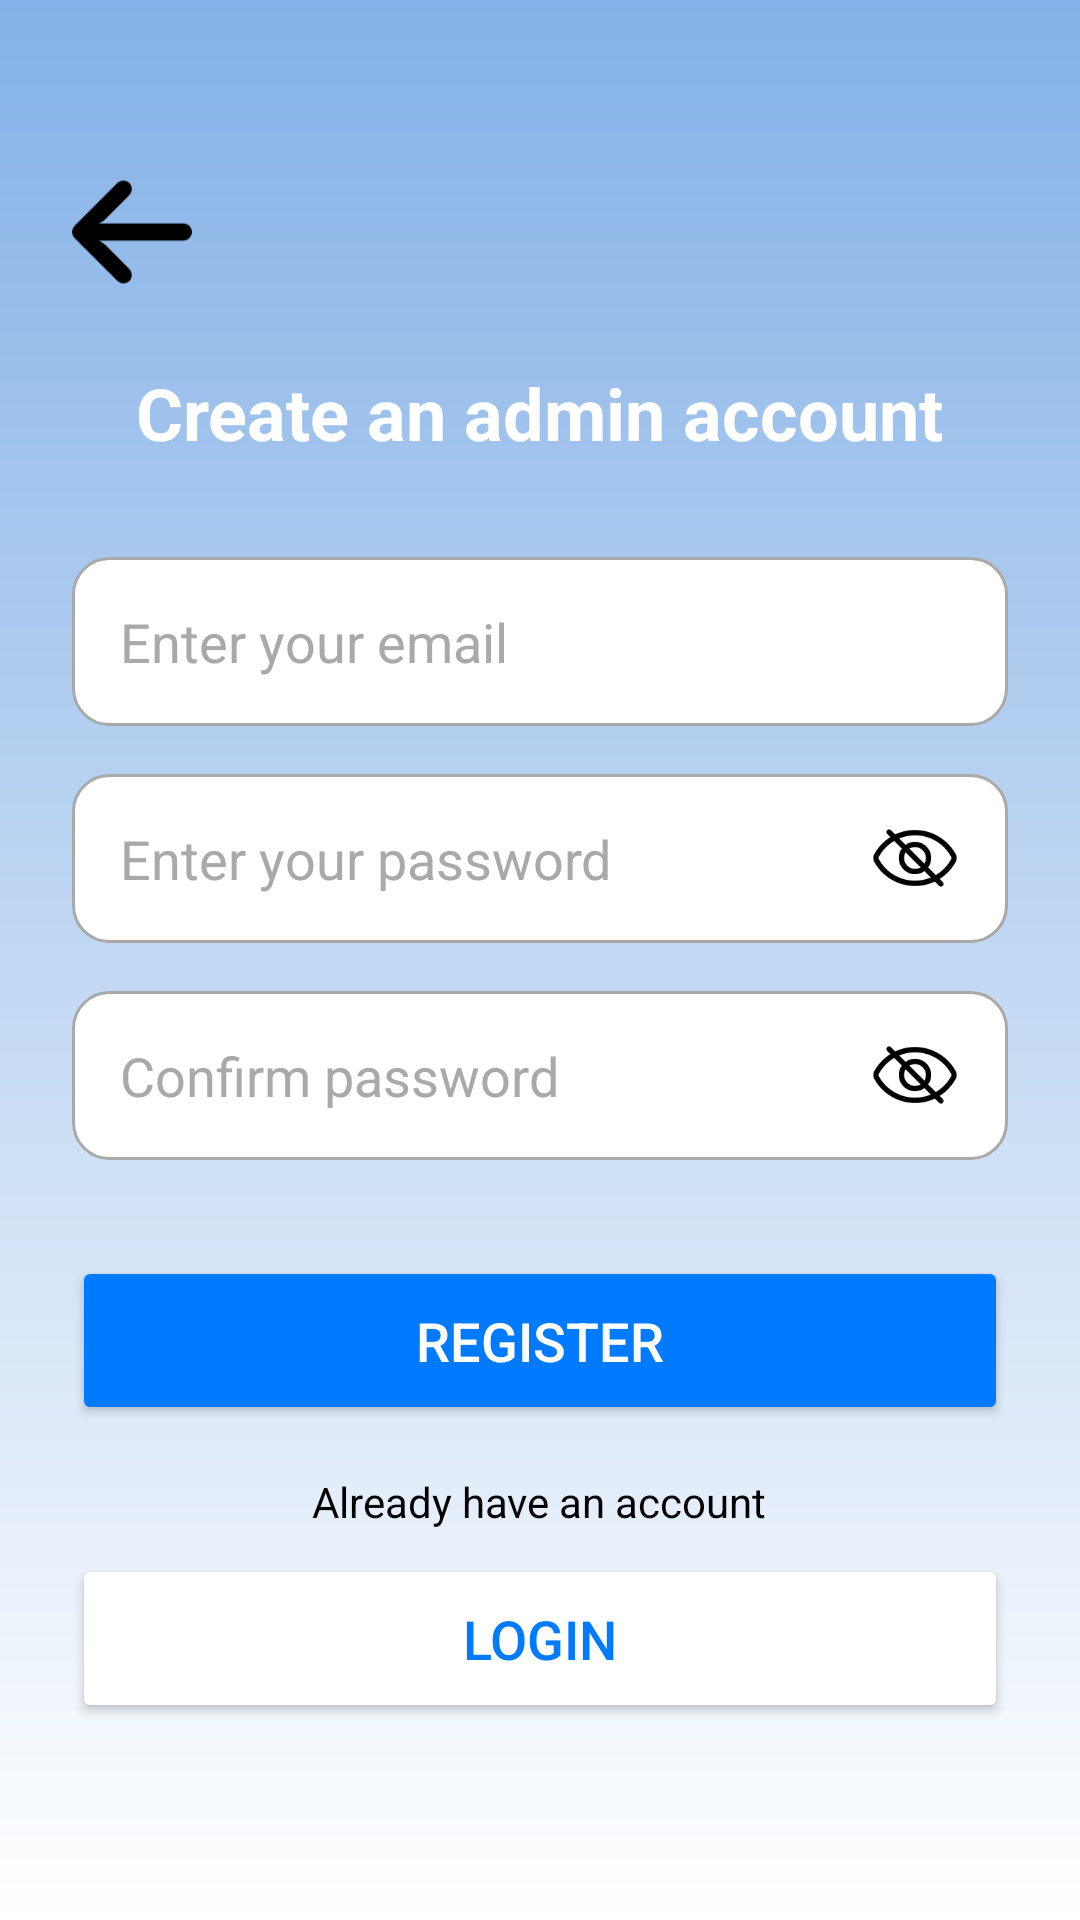

This screen was rendered from an Android layout file. Write that file and the resources it references.
<!-- AndroidManifest.xml: application theme Theme.PartyAndPetals -->
<!-- res/layout/activity_admin_registration.xml -->
<?xml version="1.0" encoding="utf-8"?>
<LinearLayout
    xmlns:android="http://schemas.android.com/apk/res/android"
    android:layout_width="match_parent"
    android:layout_height="match_parent"
    android:orientation="vertical"
    android:padding="24dp"
    android:gravity="center"
    android:background="@drawable/background_gradient">

    
    <ImageButton
        android:id="@+id/backButton"
        android:layout_width="40dp"
        android:layout_height="40dp"
        android:layout_gravity="start"
        android:layout_marginBottom="24dp"
        android:background="?attr/selectableItemBackgroundBorderless"
        android:contentDescription="Back"
        android:src="@drawable/backb"
        android:scaleType="fitCenter"
        android:adjustViewBounds="true"/>

    
    <TextView
        android:id="@+id/adminTitleText"
        android:layout_width="wrap_content"
        android:layout_height="wrap_content"
        android:text="Create an admin account"
        android:textColor="#FFFFFF"
        android:textSize="24sp"
        android:textStyle="bold"
        android:layout_marginBottom="32dp" />

    
    <EditText
        android:id="@+id/adminEmailInput"
        android:layout_width="match_parent"
        android:layout_height="wrap_content"
        android:hint="Enter your email"
        android:inputType="textEmailAddress"
        android:background="@drawable/rounded_input"
        android:padding="16dp"
        android:textColor="#000000"
        android:textColorHint="#A9A9A9"
        android:layout_marginBottom="16dp"/>

    
    <RelativeLayout
        android:layout_width="match_parent"
        android:layout_height="wrap_content"
        android:layout_marginBottom="16dp">

        <EditText
            android:id="@+id/adminPasswordInput"
            android:layout_width="match_parent"
            android:layout_height="wrap_content"
            android:hint="Enter your password"
            android:inputType="textPassword"
            android:background="@drawable/rounded_input"
            android:padding="16dp"
            android:textColor="#000000"
            android:textColorHint="#A9A9A9"/>

        <ImageButton
            android:id="@+id/adminPasswordToggle"
            android:layout_width="30dp"
            android:layout_height="30dp"
            android:layout_alignParentEnd="true"
            android:layout_marginEnd="16dp"
            android:layout_centerVertical="true"
            android:background="?attr/selectableItemBackgroundBorderless"
            android:contentDescription="Toggle Password Visibility"
            android:scaleType="fitCenter"
            android:src="@drawable/eyeicon" />
    </RelativeLayout>

    
    <RelativeLayout
        android:layout_width="match_parent"
        android:layout_height="wrap_content"
        android:layout_marginBottom="32dp">

        <EditText
            android:id="@+id/adminConfirmPasswordInput"
            android:layout_width="match_parent"
            android:layout_height="wrap_content"
            android:hint="Confirm password"
            android:inputType="textPassword"
            android:background="@drawable/rounded_input"
            android:padding="16dp"
            android:textColor="#000000"
            android:textColorHint="#A9A9A9"/>

        <ImageButton
            android:id="@+id/adminConfirmPasswordToggle"
            android:layout_width="30dp"
            android:layout_height="30dp"
            android:layout_alignParentEnd="true"
            android:layout_marginEnd="16dp"
            android:layout_centerVertical="true"
            android:background="?attr/selectableItemBackgroundBorderless"
            android:contentDescription="Toggle Confirm Password Visibility"
            android:scaleType="fitCenter"
            android:src="@drawable/eyeicon" />
    </RelativeLayout>

    
    <Button
        android:id="@+id/adminRegisterButton"
        android:layout_width="match_parent"
        android:layout_height="wrap_content"
        android:text="REGISTER"
        android:textSize="18sp"
        android:textColor="#FFFFFF"
        android:backgroundTint="#007bff"
        android:padding="16dp"
        android:layout_marginBottom="16dp"/>

    
    <TextView
        android:id="@+id/adminAlreadyHaveAccountText"
        android:layout_width="wrap_content"
        android:layout_height="wrap_content"
        android:text="Already have an account"
        android:textColor="#FF000000"
        android:layout_gravity="center"
        android:layout_marginBottom="8dp"/>

    
    <Button
        android:id="@+id/adminLoginButton"
        android:layout_width="match_parent"
        android:layout_height="wrap_content"
        android:text="LOGIN"
        android:textColor="#007bff"
        android:backgroundTint="#FFFFFF"
        android:textSize="18sp"
        android:padding="16dp"
        android:layout_marginBottom="8dp"/>
</LinearLayout>
<!-- resources referenced by this layout -->
<resources>
  <!-- drawable backb: png bitmap (drawable, 1492 bytes) -->
  <!-- drawable background_gradient (drawable) -->
  <layer-list xmlns:android="http://schemas.android.com/apk/res/android">
      <item>
          <shape>
              <gradient
                  android:angle="270"
                  android:startColor="#84B1E7"
                  android:endColor="#FFFFFF" />
          </shape>
      </item>
  </layer-list>
  <!-- drawable eyeicon: png bitmap (drawable, 2900 bytes) -->
  <!-- drawable rounded_input (drawable) -->
  <shape xmlns:android="http://schemas.android.com/apk/res/android">
      <solid android:color="#FFFFFF"/>
      <corners android:radius="12dp"/>
      <stroke android:width="1dp" android:color="#A9A9A9"/>
  </shape>
  <style name="Theme.PartyAndPetals" parent="Theme.MaterialComponents.DayNight.DarkActionBar">
          
          <item name="colorPrimary">@color/purple_500</item>
          <item name="colorPrimaryVariant">@color/purple_700</item>
          <item name="colorOnPrimary">@color/white</item>
          <item name="colorSecondary">@color/teal_200</item>
          <item name="colorSecondaryVariant">@color/teal_700</item>
          <item name="colorOnSecondary">@color/black</item>
          <item name="android:windowBackground">@color/white</item>
          <item name="android:statusBarColor" tools:targetApi="l">@color/purple_700</item>
          <item name="android:navigationBarColor" tools:targetApi="l">@color/purple_500</item>
      </style>
  <color name="purple_500">#6200EE</color>
  <color name="purple_700">#3700B3</color>
  <color name="white">#FFFFFFFF</color>
  <color name="teal_200">#03DAC5</color>
  <color name="teal_700">#018786</color>
  <color name="black">#FF000000</color>
</resources>
